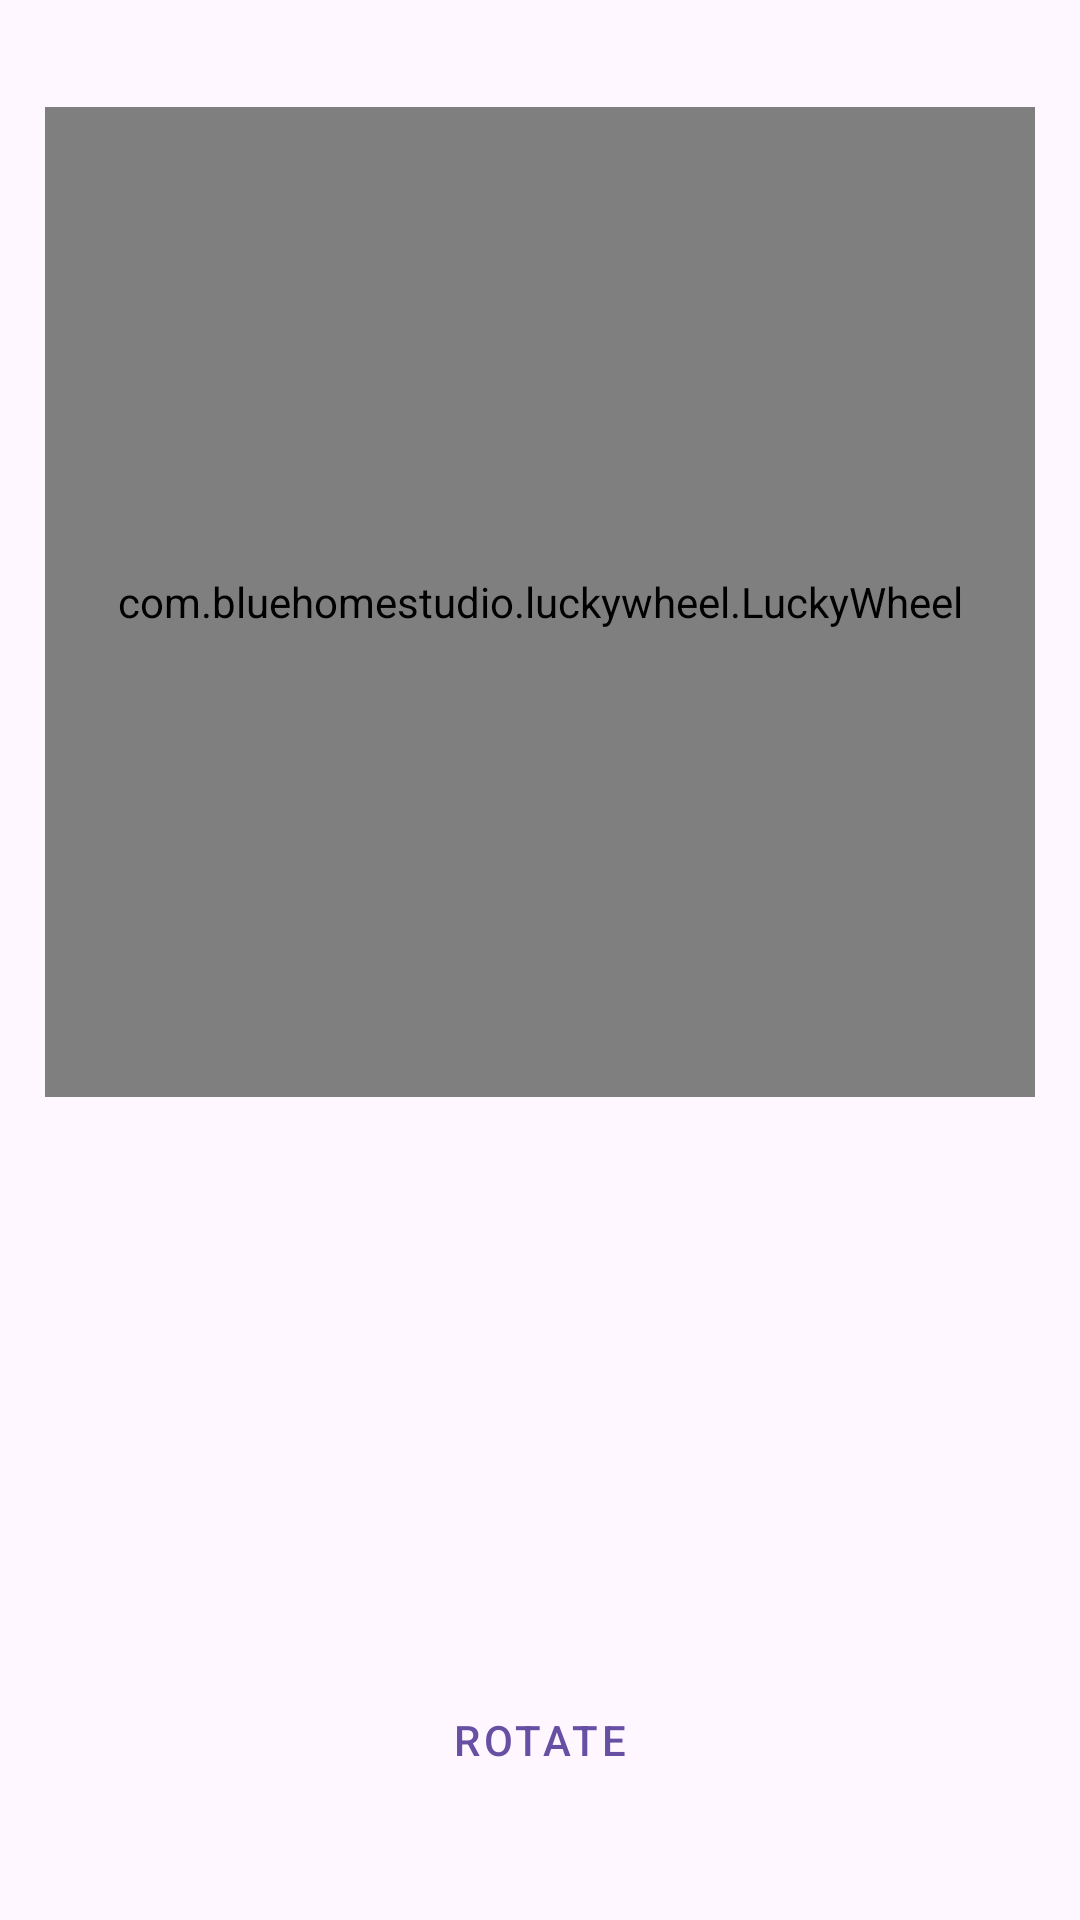

Produce the Android XML layout that renders to this screen, including the resource entries it uses.
<!-- AndroidManifest.xml: application theme Theme.WheelOfFortune -->
<!-- res/layout/fragment_wheel.xml -->
<?xml version="1.0" encoding="utf-8"?>
<LinearLayout xmlns:android="http://schemas.android.com/apk/res/android"
    xmlns:app="http://schemas.android.com/apk/res-auto"
    xmlns:tools="http://schemas.android.com/tools"
    android:layout_width="match_parent"
    android:layout_height="match_parent"
    android:gravity="center"
    android:orientation="vertical">

    <com.bluehomestudio.luckywheel.LuckyWheel
        android:id="@+id/wheel"
        android:layout_width="330dp"
        android:layout_height="330dp"
        android:layout_marginBottom="100dp"
        app:background_color="@color/black"
        app:text_size="20sp" />

    <TextView
        android:id="@+id/resultTextView"
        android:layout_width="wrap_content"
        android:layout_height="wrap_content"
        android:layout_marginBottom="40dp"
        android:gravity="center"
        android:padding="5dp"
        android:textSize="30sp"
        tools:text="RESULT" />

    <Button
        android:id="@+id/actionButton"
        style="@style/Widget.MaterialComponents.Button.OutlinedButton"
        android:layout_width="wrap_content"
        android:layout_height="wrap_content"
        android:text="@string/rotate_button" />

</LinearLayout>
<!-- resources referenced by this layout -->
<resources>
  <color name="black">#151515</color>
  <string name="rotate_button">Rotate</string>
  <style name="Theme.WheelOfFortune" parent="Base.Theme.WheelOfFortune" />
  <style name="Base.Theme.WheelOfFortune" parent="Theme.Material3.DayNight.NoActionBar">
          <item name="windowActionBar">true</item>
          <item name="windowNoTitle">false</item>
      </style>
</resources>
